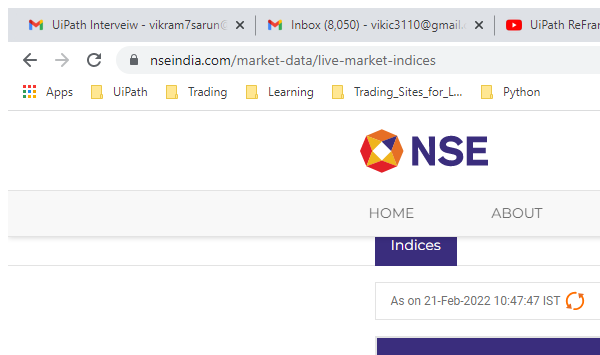
Workflow: Indices

Step 1: Attach Browser 'chrome.exe Index' in window 'Index Watch, Live Indices Watch, Market Indexes - NSE India' (chrome.exe)

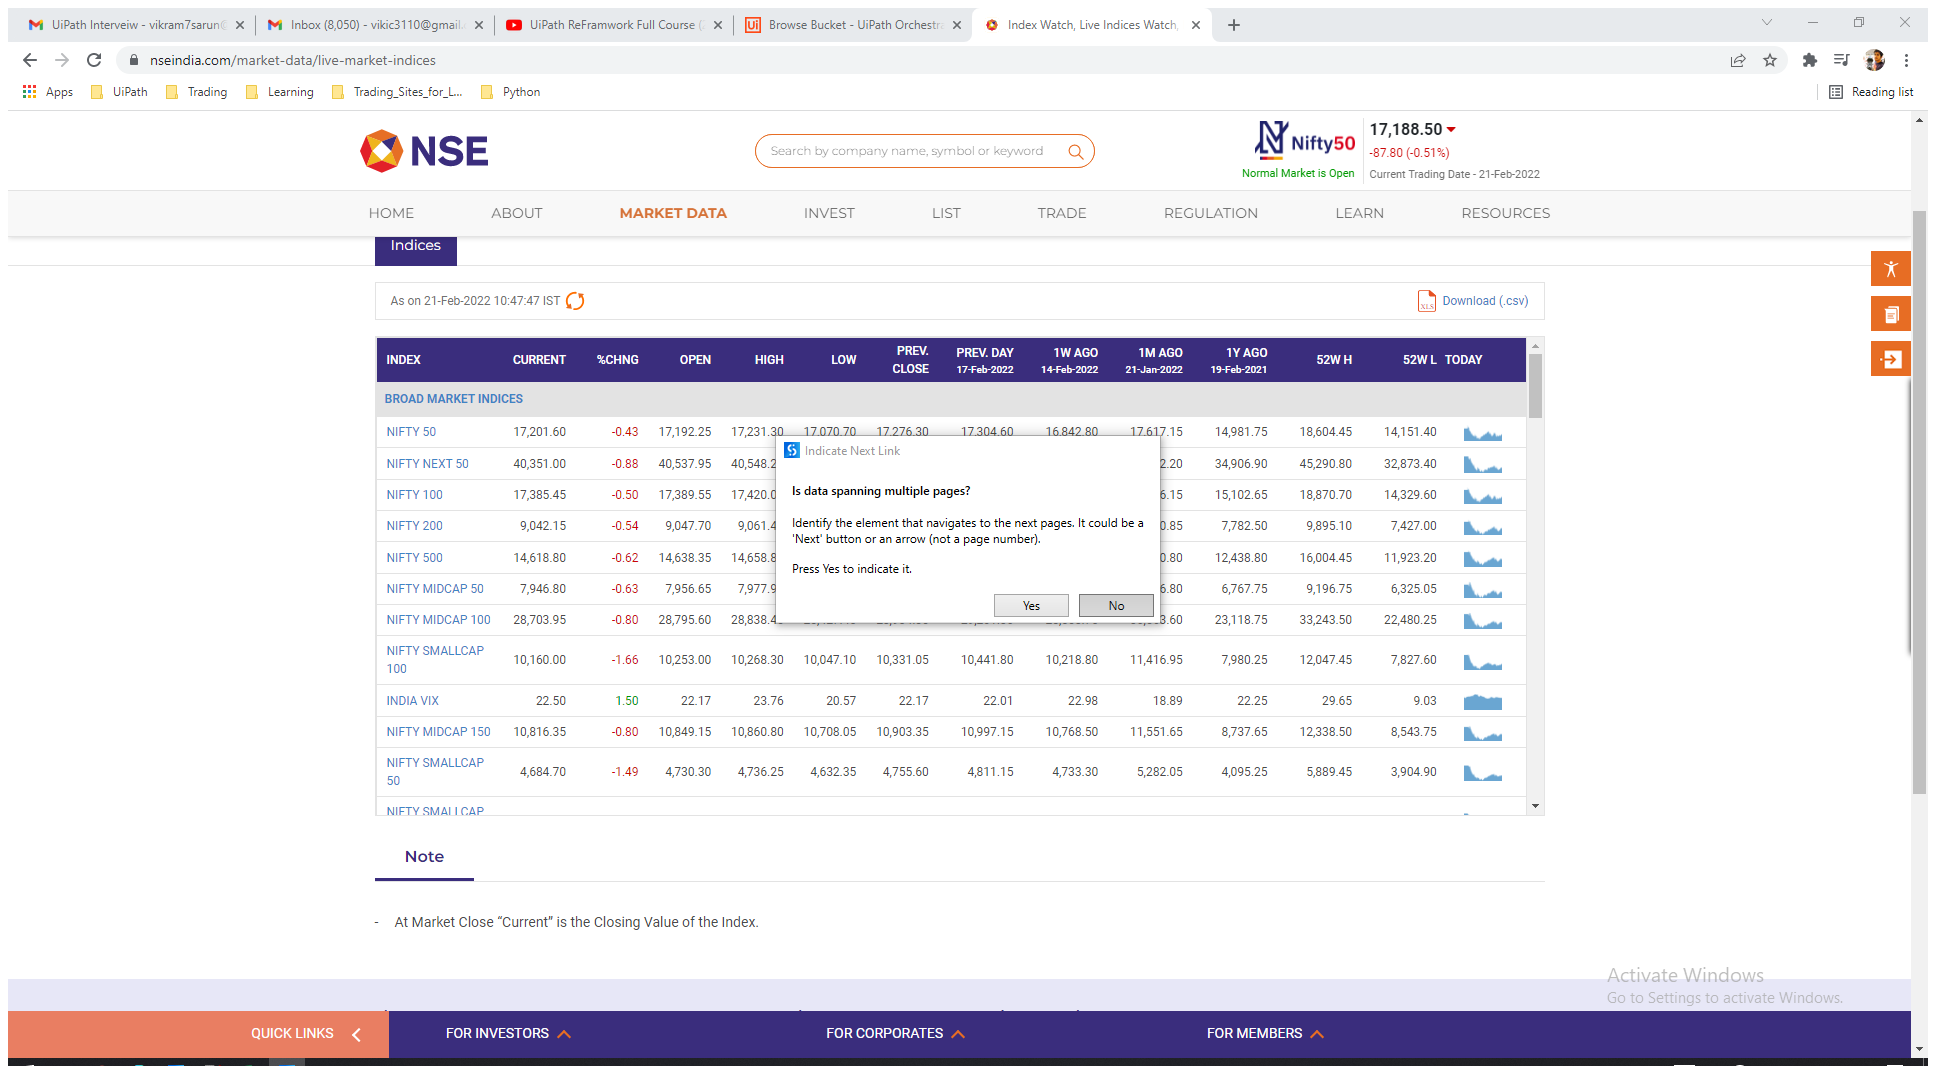
Step 2: Attach Browser 'IndexWatc Page' in window 'Index Watch, Live Indices Watch, Market Indexes - NSE India' (chrome.exe)

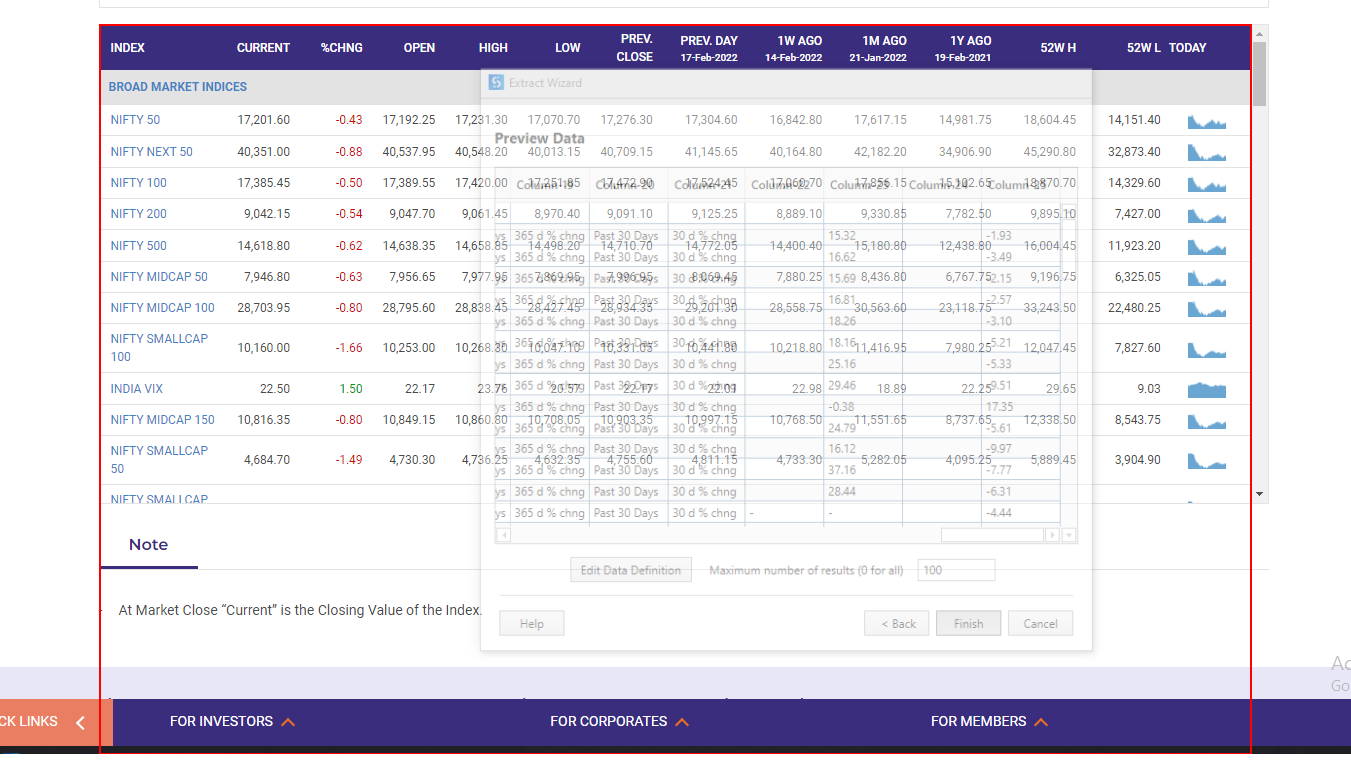
Step 3: get-text from the table